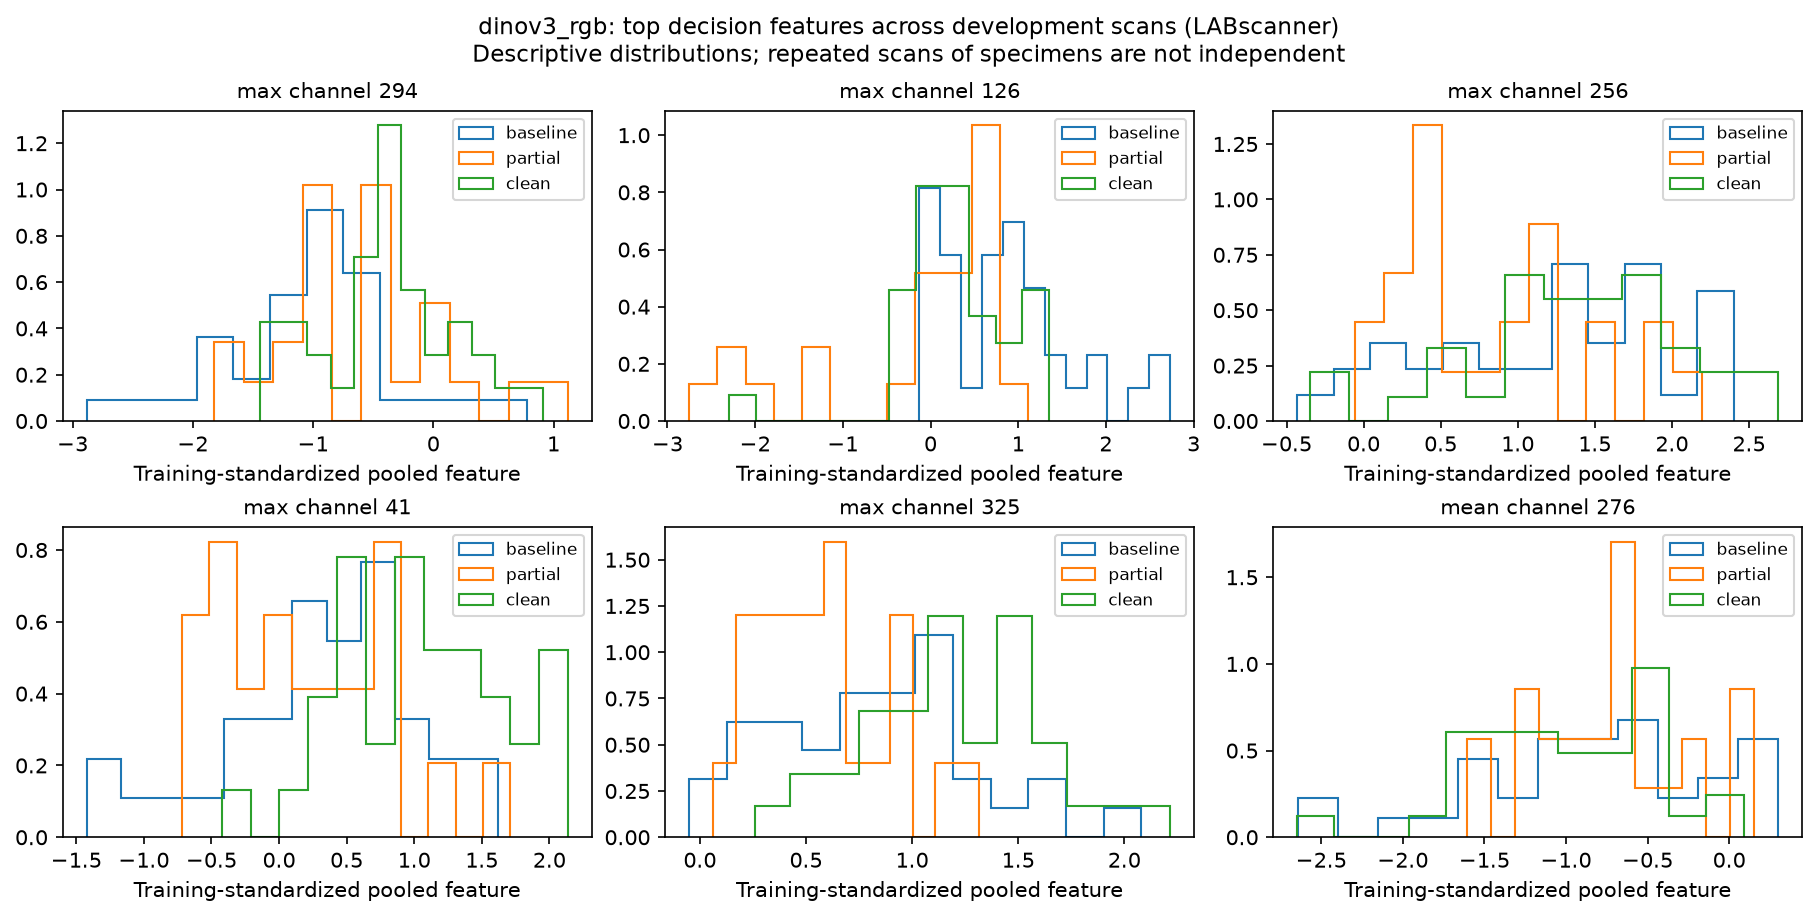

Data behind this chart, as committed beside it:
scan_id, physical_id, stage, branch, channel, standardized_value
LABscanner__BCG5T0-3, BCG5-3, baseline, max, 294, -0.109
LABscanner__BCG3T0-1, BCG3-1, baseline, max, 294, -1.203
LABscanner__BCG5T0-1, BCG5-1, baseline, max, 294, -1.273
LABscanner__BCG5T0-5, BCG5-5, baseline, max, 294, -1.729
LABscanner__BCG6T0-1, BCG6-1, baseline, max, 294, -0.9514
LABscanner__BCG3T0-8, BCG3-8, baseline, max, 294, -1.878
LABscanner__BCG1T0-3, BCG1-3, baseline, max, 294, -0.9471
LABscanner__BCG6T0-8, BCG6-8, baseline, max, 294, -0.9093
LABscanner__BCG1T0-5, BCG1-5, baseline, max, 294, -1.032
LABscanner__BCG2T0-5, BCG2-5, baseline, max, 294, -0.5613
LABscanner__BCG1T0-7, BCG1-7, baseline, max, 294, -0.7841
LABscanner__BCG3T0-5, BCG3-5, baseline, max, 294, -0.3349
LABscanner__BCG2T0-1, BCG2-1, baseline, max, 294, -0.6153
LABscanner__BCG5T0-2, BCG5-2, baseline, max, 294, -1.479
LABscanner__BCG4T0-2, BCG4-2, baseline, max, 294, -0.7595
LABscanner__BCG1T0-6, BCG1-6, baseline, max, 294, -2.883
LABscanner__BCG6T0-3, BCG6-3, baseline, max, 294, -0.9071
LABscanner__BCG4T0-6, BCG4-6, baseline, max, 294, -0.9248
LABscanner__BCG5T0-8, BCG5-8, baseline, max, 294, -2.381
LABscanner__BCG6T0-7, BCG6-7, baseline, max, 294, -1.751
LABscanner__BCG2T0-7, BCG2-7, baseline, max, 294, -2.078
LABscanner__BCG2T0-6, BCG2-6, baseline, max, 294, -0.9355
LABscanner__BCG4T0-5, BCG4-5, baseline, max, 294, -0.6379
LABscanner__BCG3T0-6, BCG3-6, baseline, max, 294, 0.3607
LABscanner__BCG4T0-3, BCG4-3, baseline, max, 294, -0.6545
LABscanner__BCG1T0-4, BCG1-4, baseline, max, 294, -1.056
LABscanner__BCG4T0-8, BCG4-8, baseline, max, 294, -1.589
LABscanner__BCG1T0-2, BCG1-2, baseline, max, 294, -1.339
LABscanner__BCG3T0-7, BCG3-7, baseline, max, 294, -0.7061
LABscanner__BCG6T0-6, BCG6-6, baseline, max, 294, -1.196
LABscanner__BCG4T0-4, BCG4-4, baseline, max, 294, -0.6467
LABscanner__BCG5T0-7, BCG5-7, baseline, max, 294, -0.8961
LABscanner__BCG2T0-2, BCG2-2, baseline, max, 294, -1.758
LABscanner__BCG2T0-3, BCG2-3, baseline, max, 294, 0.777
LABscanner__BCG3T0-3, BCG3-3, baseline, max, 294, -0.5248
LABscanner__BCG6T0-2, BCG6-2, baseline, max, 294, -1.304
LABscanner__BCG5T1-7, BCG5-7, partial, max, 294, -0.8908
LABscanner__BCG4T1-5, BCG4-5, partial, max, 294, -0.06266
LABscanner__BCG5T1-8, BCG5-8, partial, max, 294, -0.5535
LABscanner__BCG6T1-7, BCG6-7, partial, max, 294, -0.8989
LABscanner__BCG6T1-1, BCG6-1, partial, max, 294, -0.3482
LABscanner__BCG5T1-5, BCG5-5, partial, max, 294, -1.16
LABscanner__BCG3T1-3, BCG3-3, partial, max, 294, 1.119
LABscanner__BCG4T1-8, BCG4-8, partial, max, 294, 0.6584
LABscanner__BCG5T1-2, BCG5-2, partial, max, 294, 0.07601
LABscanner__BCG3T1-8, BCG3-8, partial, max, 294, -0.3942
LABscanner__BCG5T1-1, BCG5-1, partial, max, 294, -0.8779
LABscanner__BCG4T1-3, BCG4-3, partial, max, 294, -0.07797
LABscanner__BCG6T1-3, BCG6-3, partial, max, 294, -1.824
LABscanner__BCG5T1-3, BCG5-3, partial, max, 294, -1.058
LABscanner__BCG3T1-1, BCG3-1, partial, max, 294, -0.5004
LABscanner__BCG6T1-2, BCG6-2, partial, max, 294, -1.597
LABscanner__BCG4T1-6, BCG4-6, partial, max, 294, -0.3849
LABscanner__BCG4T1-4, BCG4-4, partial, max, 294, 0.2874
LABscanner__BCG3T1-5, BCG3-5, partial, max, 294, -1.228
LABscanner__BCG6T1-6, BCG6-6, partial, max, 294, -0.8879
LABscanner__BCG6T1-8, BCG6-8, partial, max, 294, -1.499
LABscanner__BCG4T1-2, BCG4-2, partial, max, 294, -0.3867
LABscanner__BCG3T1-7, BCG3-7, partial, max, 294, -0.4788
LABscanner__BCG3T1-6, BCG3-6, partial, max, 294, -1.024
... 516 more rows
